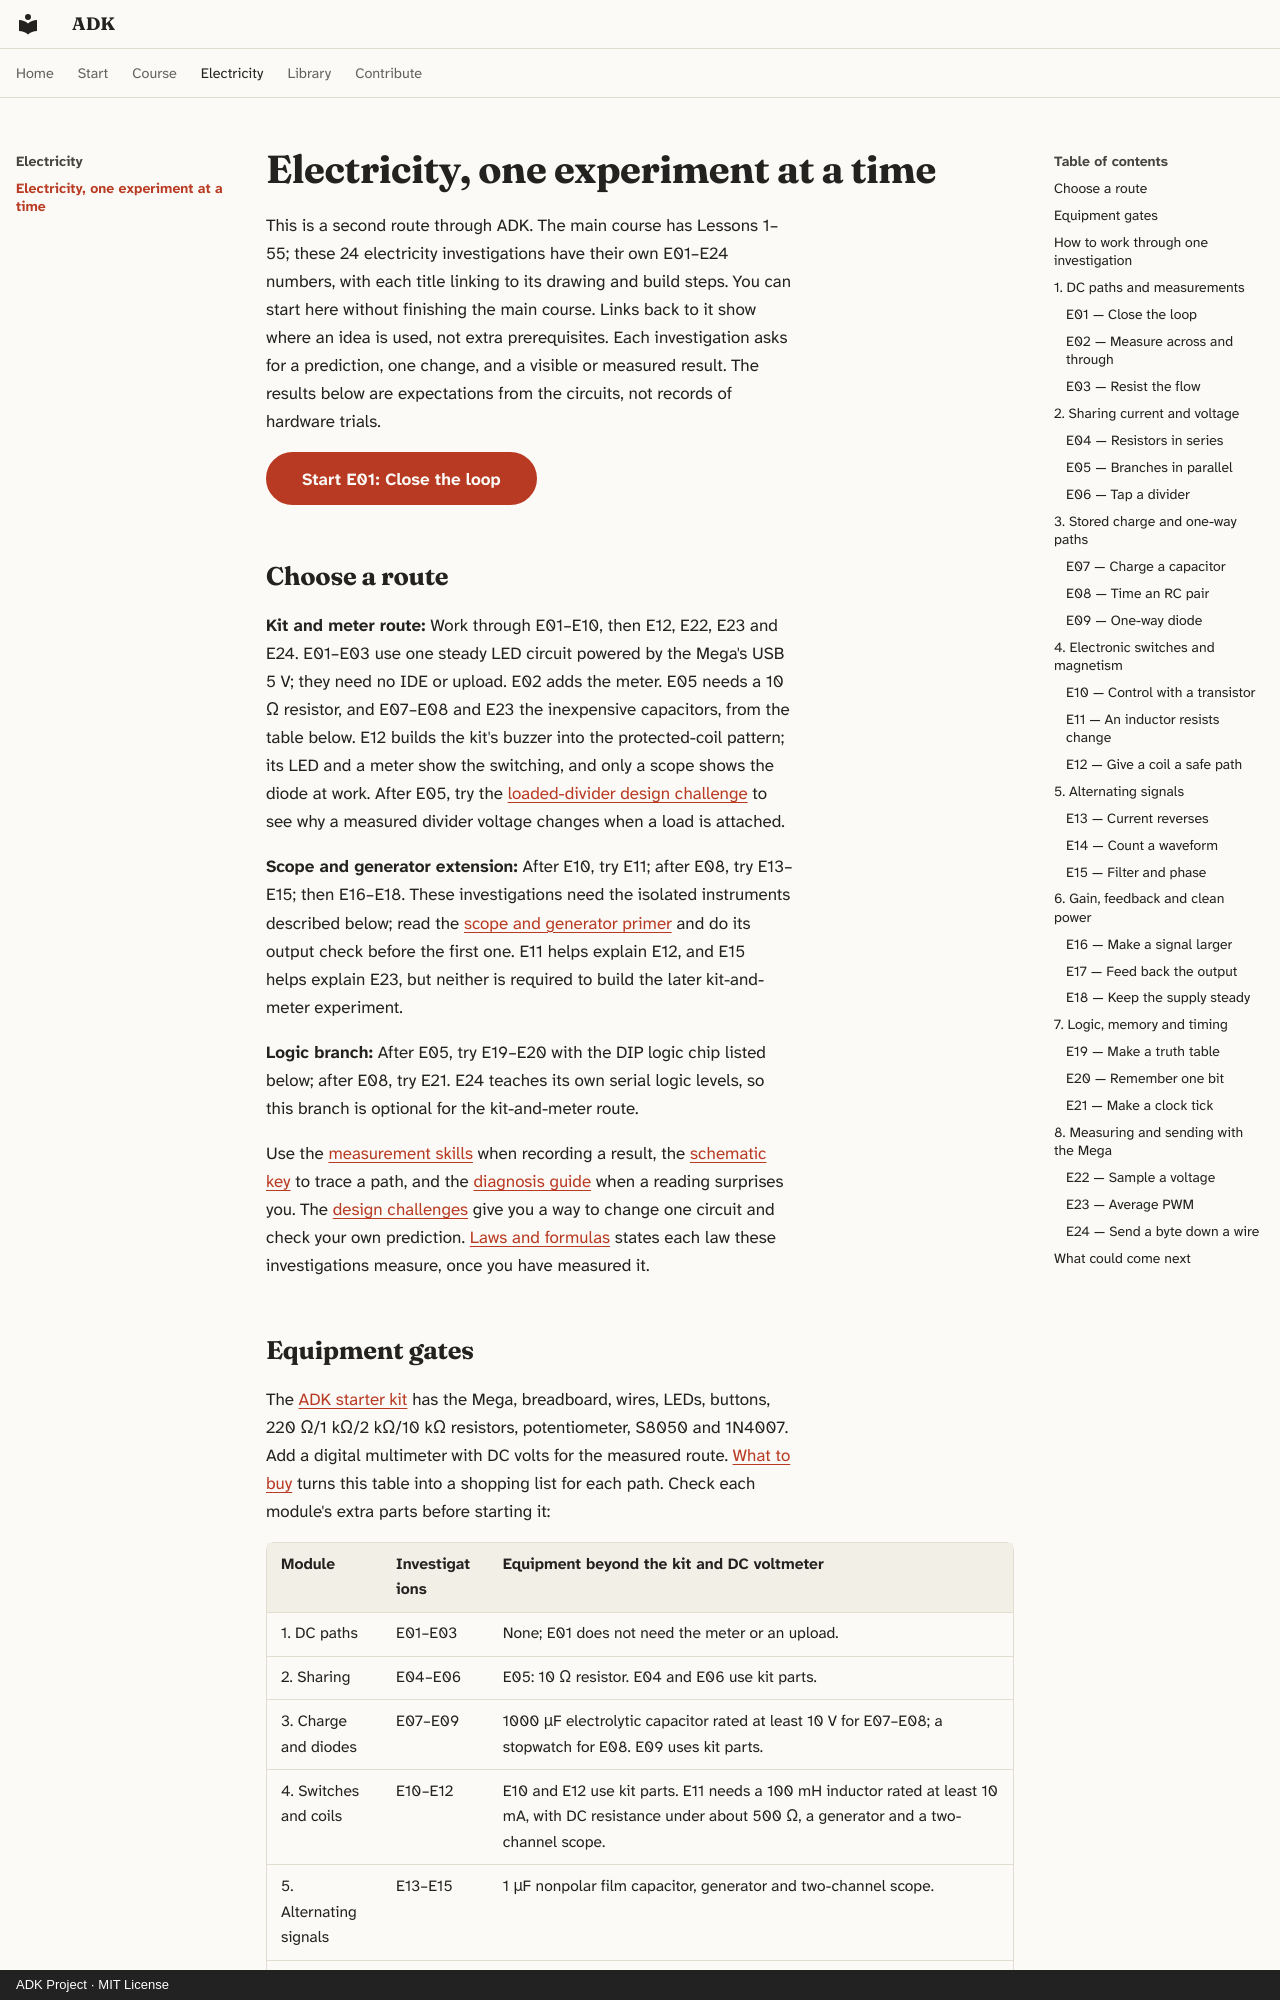

repository: spincyc/adk · page: electricity/index.html · generator: mkdocs · copyright: ADK Project · MIT License

# Electricity, one experiment at a time

This is a second route through ADK. The main course has Lessons 1–55; these
24 electricity investigations have their own E01–E24 numbers, with each
title linking to its drawing and build steps. You can start here without
finishing the main course. Links back to it show where an idea is used, not
extra prerequisites. Each investigation asks for a prediction, one change,
and a visible or measured result. The results below are expectations from
the circuits, not records of hardware trials.

[Start E01: Close the loop](../lessons/056-close-the-loop/index.md){ .md-button .md-button--primary }

## Choose a route

**Kit and meter route:** Work through E01–E10, then E12, E22, E23 and E24.
E01–E03 use one steady LED circuit powered by the Mega's USB 5 V; they
need no IDE or upload. E02 adds the meter. E05 needs a 10 Ω resistor,
and E07–E08 and E23 the inexpensive capacitors, from the table below.
E12 builds the kit's buzzer into the protected-coil pattern; its LED and
a meter show the switching, and only a scope shows the diode at work.
After E05, try the [loaded-divider design challenge](challenges.md#loaded-divider)
to see why a measured divider voltage changes when a load is attached.

**Scope and generator extension:** After E10, try E11; after E08, try
E13–E15; then E16–E18. These investigations need the isolated instruments
described below; read the [scope and generator
primer](skills.md#scope-and-generator) and do its output check before the
first one. E11 helps explain E12, and E15 helps explain E23, but neither is
required to build the later kit-and-meter experiment.

**Logic branch:** After E05, try E19–E20 with the DIP logic chip listed
below; after E08, try E21. E24 teaches its own serial logic levels, so
this branch is optional for the kit-and-meter route.

Use the [measurement skills](skills.md) when recording a result, the
[schematic key](schematics.md) to trace a path, and the
[diagnosis guide](diagnose.md) when a reading surprises you. The
[design challenges](challenges.md) give you a way to change one circuit
and check your own prediction. [Laws and formulas](../laws/index.md)
states each law these investigations measure, once you have measured it.
